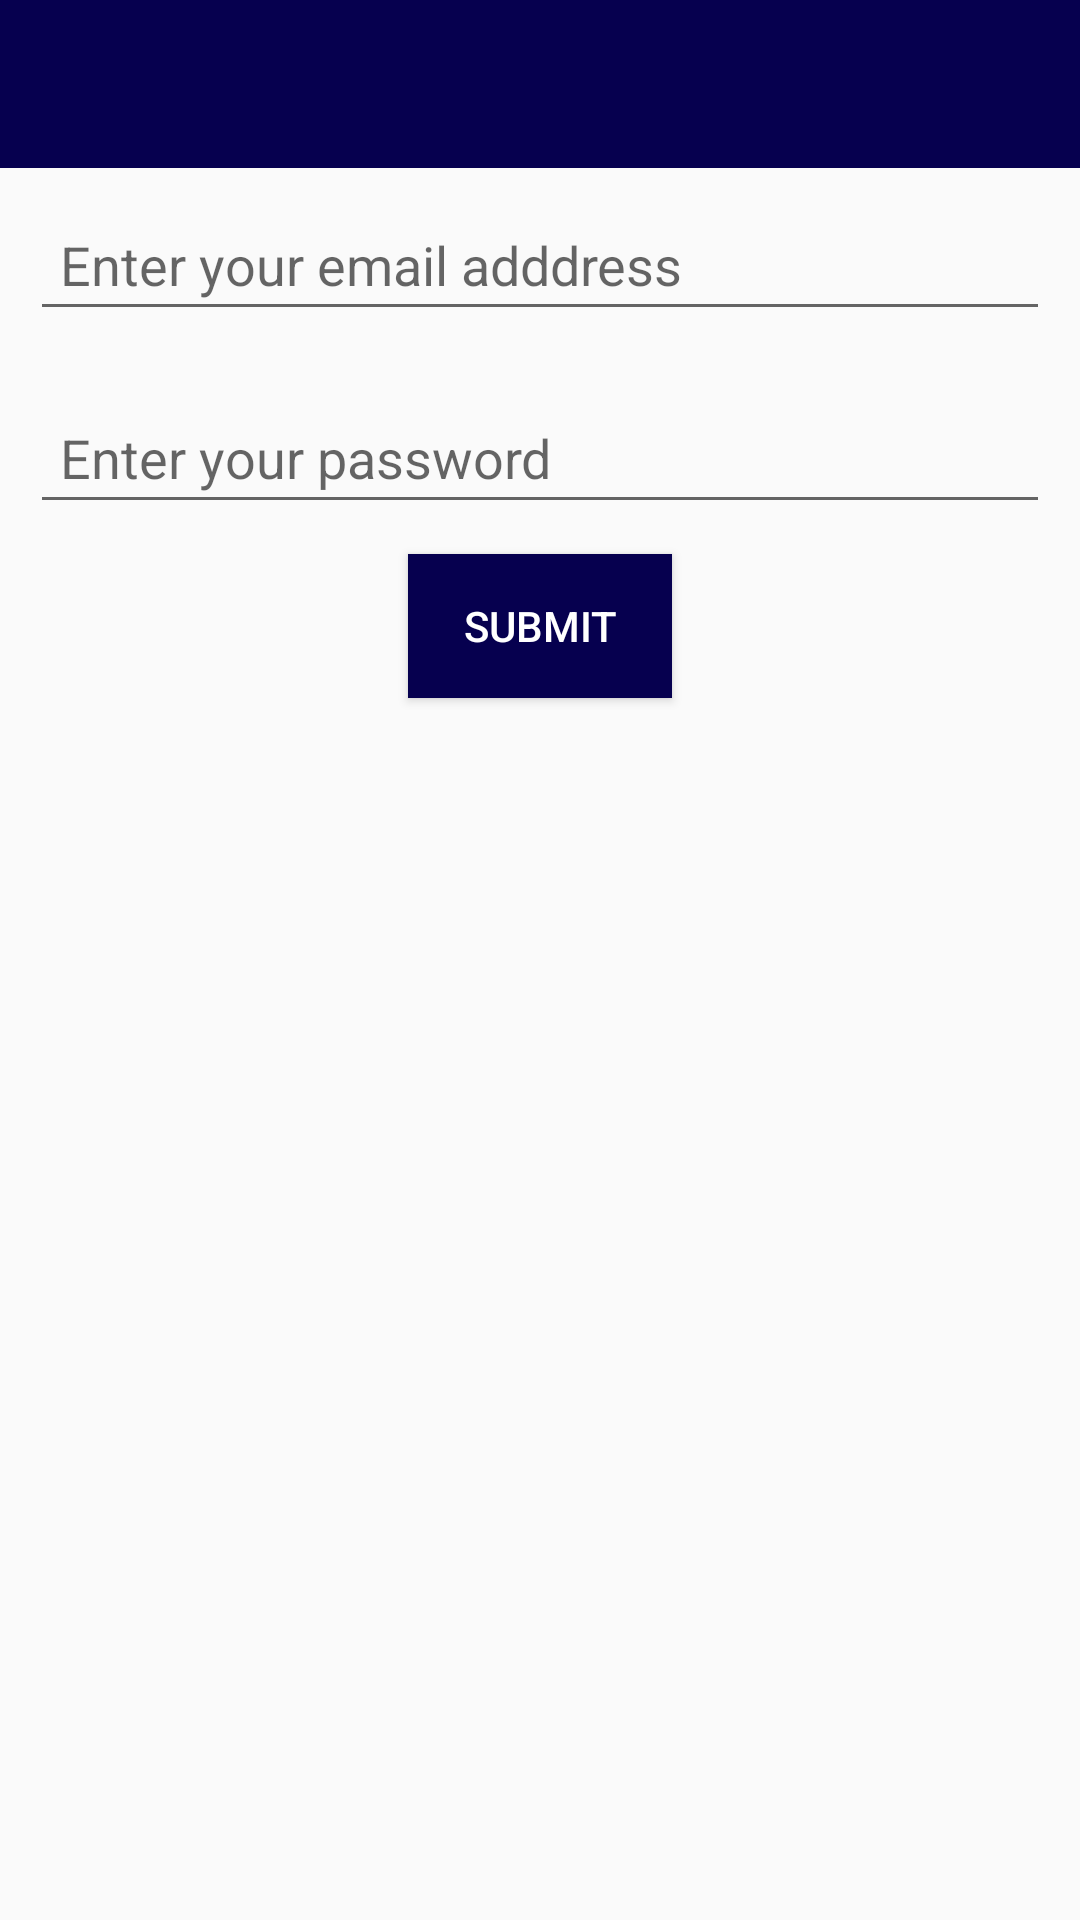

Layout XML and referenced resources for this Android screen:
<!-- AndroidManifest.xml: activity theme AppTheme.NoActionBar -->
<!-- res/layout/activity_login.xml -->
<?xml version="1.0" encoding="utf-8"?>
<LinearLayout xmlns:android="http://schemas.android.com/apk/res/android"
    xmlns:app="http://schemas.android.com/apk/res-auto"
    xmlns:tools="http://schemas.android.com/tools"
    android:layout_width="match_parent"
    android:orientation="vertical"
    android:layout_height="match_parent"
    tools:context=".Activities.LoginActivity">
    <androidx.appcompat.widget.Toolbar
        android:id="@+id/toolbar"
        android:layout_width="match_parent"
        android:layout_height="?attr/actionBarSize"
        android:background="@color/colorPrimary"
        android:theme="@style/ToolbarTheme"
        />
    <EditText
        android:padding="10dp"
        android:layout_marginTop="10dp"
        android:layout_marginLeft="10dp"
        android:layout_marginBottom="10dp"
        android:layout_marginRight="10dp"
        android:id="@+id/email"
        android:hint="Enter your email adddress"
        android:layout_width="match_parent"
        android:layout_height="wrap_content"/>
    <EditText
        android:padding="10dp"
        android:layout_marginTop="10dp"
        android:layout_marginLeft="10dp"
        android:layout_marginBottom="10dp"
        android:layout_marginRight="10dp"
        android:id="@+id/password"
        android:hint="Enter your password"
        android:layout_width="match_parent"
        android:layout_height="wrap_content"/>
    <Button
        android:textColor="@color/colorWhite"
        android:background="@color/colorPrimary"
        android:id="@+id/submit"
        android:text="Submit"
        android:layout_gravity="center"
        android:layout_width="wrap_content"
        android:layout_height="wrap_content"/>

</LinearLayout>
<!-- resources referenced by this layout -->
<resources>
  <color name="colorPrimary">#06004F</color>
  <color name="colorWhite">#FFFFFF</color>
  <style name="ToolbarTheme" parent="ThemeOverlay.AppCompat.Dark.ActionBar">
          <item name="colorControlNormal">@color/colorWhite</item>
      </style>
  <style name="AppTheme.NoActionBar">
          <item name="windowActionBar">false</item>
          <item name="windowNoTitle">true</item>
      </style>
</resources>
